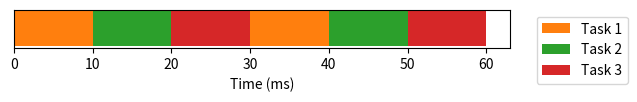

This chart was generated by the following Python code:
#!/usr/bin/python
import matplotlib.pyplot as plt
from matplotlib import colors as mcolors

fig, ax = plt.subplots()

COLORS = list(mcolors.TABLEAU_COLORS.values())

lst = [(1, 0), (2, 10), (3, 20), (1, 30), (2, 40), (3, 50), (-1, 60)]



for i, x in enumerate(lst):
    if x[0] == -1:
        continue
    ax.barh(0, width=lst[i+1][1] - lst[i][1], left=x[1], color=COLORS[x[0]])

tasks = list(set([a for (a, b) in lst if a != -1]))

fig.set_figheight(0.5)
plt.legend([f'Task {i}' for i in tasks], bbox_to_anchor=(1.04, 1))
plt.xlabel("Time (ms)")
ax.yaxis.set_visible(False)
#plt.show()
plt.savefig('./test.png', bbox_inches='tight')